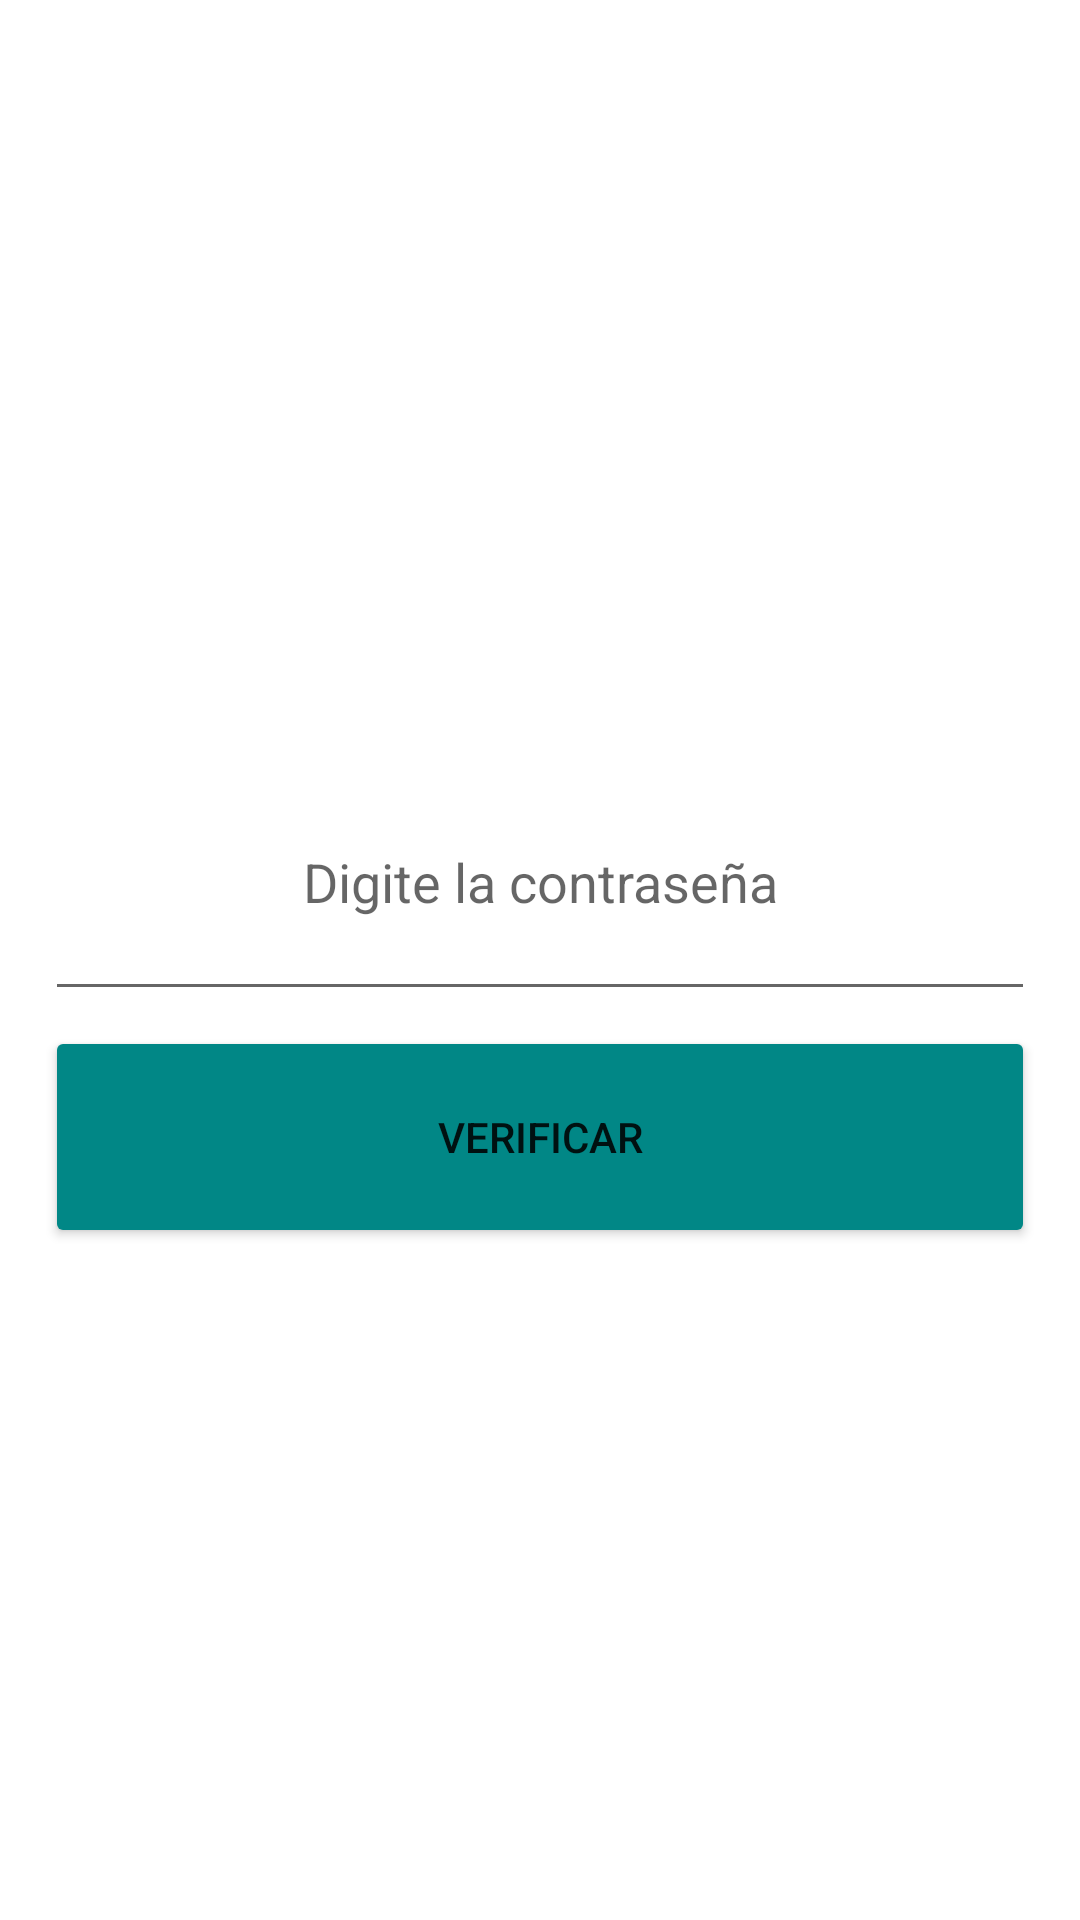

Reconstruct the res/layout file that produces this screen, plus the resources it refers to.
<!-- AndroidManifest.xml: application theme Theme.ProblemaPropuesto -->
<!-- res/layout/activity_main.xml -->
<?xml version="1.0" encoding="utf-8"?>
<androidx.constraintlayout.widget.ConstraintLayout xmlns:android="http://schemas.android.com/apk/res/android"
    xmlns:app="http://schemas.android.com/apk/res-auto"
    xmlns:tools="http://schemas.android.com/tools"
    android:layout_width="match_parent"
    android:layout_height="match_parent"
    tools:context=".MainActivity">

    <androidx.constraintlayout.widget.Guideline
        android:id="@+id/guideline2"
        android:layout_width="wrap_content"
        android:layout_height="wrap_content"
        android:orientation="horizontal"
        app:layout_constraintGuide_begin="342dp" />

    <androidx.constraintlayout.widget.Guideline
        android:id="@+id/guideline3"
        android:layout_width="wrap_content"
        android:layout_height="wrap_content"
        android:orientation="horizontal"
        app:layout_constraintGuide_begin="223dp" />

    <androidx.constraintlayout.widget.Guideline
        android:id="@+id/guideline4"
        android:layout_width="wrap_content"
        android:layout_height="wrap_content"
        android:orientation="horizontal"
        app:layout_constraintGuide_begin="441dp" />

    <Button
        android:id="@+id/btn_verificar"
        android:layout_width="0dp"
        android:layout_height="0dp"
        android:layout_marginStart="15dp"
        android:layout_marginEnd="15dp"
        android:layout_marginBottom="25dp"
        android:backgroundTint="@color/teal_700"
        android:text="Verificar"
        app:layout_constraintBottom_toTopOf="@+id/guideline4"
        app:layout_constraintEnd_toEndOf="parent"
        app:layout_constraintStart_toStartOf="parent"
        app:layout_constraintTop_toTopOf="@+id/guideline2" />

    <EditText
        android:id="@+id/txt_contrasena"
        android:layout_width="0dp"
        android:layout_height="0dp"
        android:layout_marginStart="15dp"
        android:layout_marginTop="25dp"
        android:layout_marginEnd="15dp"
        android:layout_marginBottom="5dp"
        android:ems="10"
        android:hint="Digite la contraseña"
        android:inputType="textPassword"
        android:textAlignment="center"
        app:layout_constraintBottom_toTopOf="@+id/guideline2"
        app:layout_constraintEnd_toEndOf="parent"
        app:layout_constraintStart_toStartOf="parent"
        app:layout_constraintTop_toTopOf="@+id/guideline3" />
</androidx.constraintlayout.widget.ConstraintLayout>
<!-- resources referenced by this layout -->
<resources>
  <style name="Theme.ProblemaPropuesto" parent="Theme.MaterialComponents.DayNight.DarkActionBar">
          
          <item name="colorPrimary">@color/purple_500</item>
          <item name="colorPrimaryVariant">@color/purple_700</item>
          <item name="colorOnPrimary">@color/white</item>
          
          <item name="colorSecondary">@color/teal_200</item>
          <item name="colorSecondaryVariant">@color/teal_700</item>
          <item name="colorOnSecondary">@color/black</item>
          
          <item name="android:statusBarColor">?attr/colorPrimaryVariant</item>
          
      </style>
  <!-- not gathered from this repository: default colours our renderer supplied (Android Studio template values) -->
  <color name="purple_500">#FF6200EE</color>
  <color name="purple_700">#FF3700B3</color>
  <color name="teal_200">#FF03DAC5</color>
  <color name="teal_700">#FF018786</color>
  <color name="black">#FF000000</color>
  <color name="white">#FFFFFFFF</color>
</resources>
